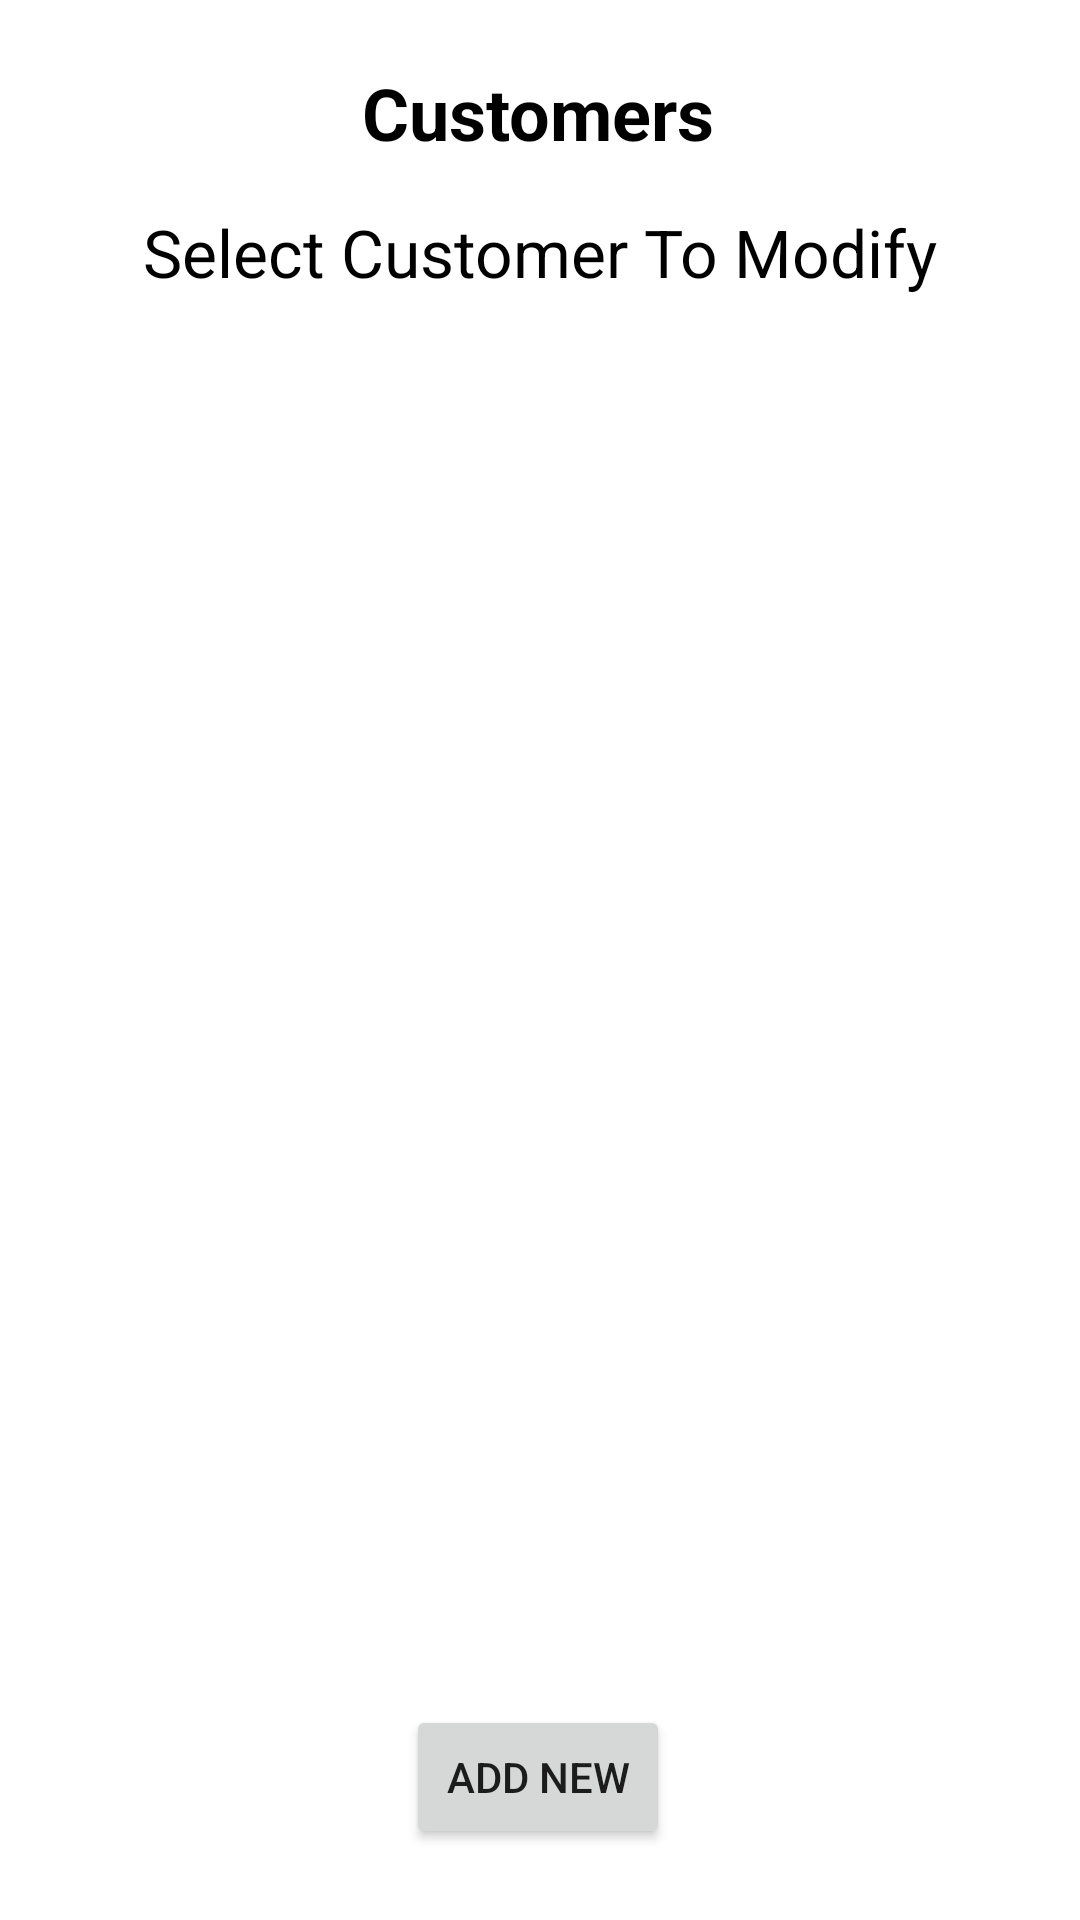

This screen was rendered from an Android layout file. Write that file and the resources it references.
<!-- AndroidManifest.xml: application theme Theme.Proj8 -->
<!-- res/layout/activity_customers.xml -->
<?xml version="1.0" encoding="utf-8"?>
<androidx.constraintlayout.widget.ConstraintLayout xmlns:android="http://schemas.android.com/apk/res/android"
    xmlns:app="http://schemas.android.com/apk/res-auto"
    xmlns:tools="http://schemas.android.com/tools"
    android:layout_width="match_parent"
    android:layout_height="match_parent"
    tools:context=".AgentsActivity">

    <TextView
        android:id="@+id/textView2"
        android:layout_width="wrap_content"
        android:layout_height="wrap_content"
        android:text="Customers"
        android:textColor="@color/black"
        android:textSize="24sp"
        android:textStyle="bold"
        app:layout_constraintBottom_toBottomOf="parent"
        app:layout_constraintEnd_toEndOf="parent"
        app:layout_constraintHorizontal_bias="0.498"
        app:layout_constraintStart_toStartOf="parent"
        app:layout_constraintTop_toTopOf="parent"
        app:layout_constraintVertical_bias="0.035" />

    <ListView
        android:id="@+id/lvCustomers"
        android:layout_width="0dp"
        android:layout_height="0dp"
        android:layout_marginStart="20dp"
        android:layout_marginTop="30dp"
        android:layout_marginEnd="20dp"
        android:layout_marginBottom="30dp"
        app:layout_constraintBottom_toTopOf="@+id/btnCAdd"
        app:layout_constraintEnd_toEndOf="parent"
        app:layout_constraintHorizontal_bias="1.0"
        app:layout_constraintStart_toStartOf="parent"
        app:layout_constraintTop_toBottomOf="@+id/textView3"
        app:layout_constraintVertical_bias="0.0"></ListView>

    <TextView
        android:id="@+id/textView3"
        android:layout_width="wrap_content"
        android:layout_height="wrap_content"
        android:text="Select Customer To Modify"
        android:textColor="@color/black"
        android:textSize="22sp"
        app:layout_constraintBottom_toBottomOf="parent"
        app:layout_constraintEnd_toEndOf="parent"
        app:layout_constraintStart_toStartOf="parent"
        app:layout_constraintTop_toBottomOf="@+id/textView2"
        app:layout_constraintVertical_bias="0.028" />

    <Button
        android:id="@+id/btnCAdd"
        android:layout_width="wrap_content"
        android:layout_height="wrap_content"
        android:text="Add New"
        app:layout_constraintBottom_toBottomOf="parent"
        app:layout_constraintEnd_toEndOf="parent"
        app:layout_constraintHorizontal_bias="0.498"
        app:layout_constraintStart_toStartOf="parent"
        app:layout_constraintTop_toTopOf="parent"
        app:layout_constraintVertical_bias="0.96" />
</androidx.constraintlayout.widget.ConstraintLayout>
<!-- resources referenced by this layout -->
<resources>
  <style name="Theme.Proj8" parent="Theme.MaterialComponents.DayNight.DarkActionBar">
          
          <item name="colorPrimary">@color/purple_500</item>
          <item name="colorPrimaryVariant">@color/purple_700</item>
          <item name="colorOnPrimary">@color/white</item>
          
          <item name="colorSecondary">@color/teal_200</item>
          <item name="colorSecondaryVariant">@color/teal_700</item>
          <item name="colorOnSecondary">@color/black</item>
          
          <item name="android:statusBarColor">?attr/colorPrimaryVariant</item>
          
      </style>
  <!-- not gathered from this repository: default colours our renderer supplied (Android Studio template values) -->
  <color name="purple_500">#FF6200EE</color>
  <color name="purple_700">#FF3700B3</color>
  <color name="teal_200">#FF03DAC5</color>
  <color name="teal_700">#FF018786</color>
  <color name="black">#FF000000</color>
  <color name="white">#FFFFFFFF</color>
</resources>
